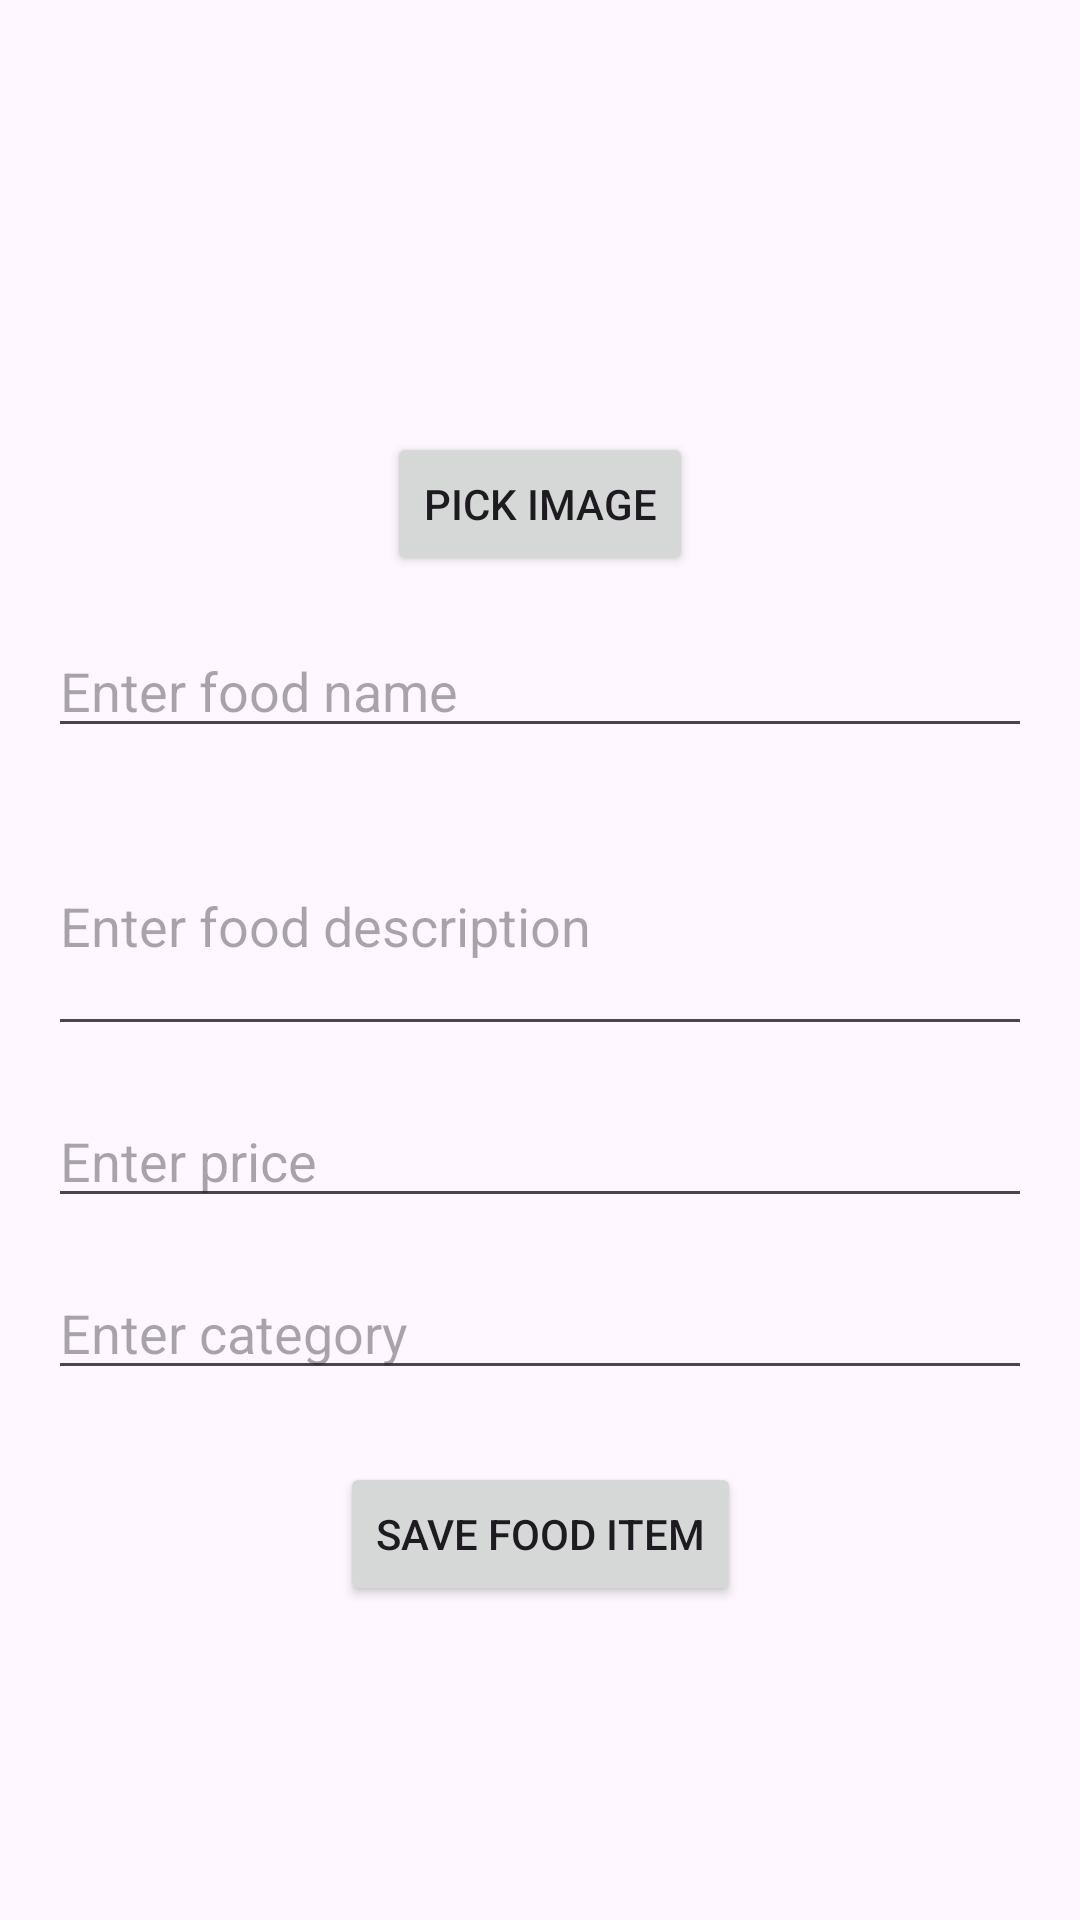

Write the Android layout XML for this screen, with the resource values it uses.
<!-- AndroidManifest.xml: application theme Theme.FoodOrderingApplication -->
<!-- res/layout/activity_add_food_items.xml -->
<?xml version="1.0" encoding="utf-8"?>
<androidx.constraintlayout.widget.ConstraintLayout
    xmlns:android="http://schemas.android.com/apk/res/android"
    xmlns:app="http://schemas.android.com/apk/res-auto"
    android:layout_width="match_parent"
    android:layout_height="match_parent"
    android:padding="16dp">

    
    <ImageView
        android:id="@+id/imageFoodPreview"
        android:layout_width="120dp"
        android:layout_height="120dp"
        android:scaleType="centerCrop"
        android:src="@drawable/logo"
        app:layout_constraintTop_toTopOf="parent"
        app:layout_constraintStart_toStartOf="parent"
        app:layout_constraintEnd_toEndOf="parent" />

    
    <Button
        android:id="@+id/buttonUploadImage"
        android:layout_width="wrap_content"
        android:layout_height="wrap_content"
        android:text="Pick Image"
        app:layout_constraintTop_toBottomOf="@id/imageFoodPreview"
        app:layout_constraintStart_toStartOf="parent"
        app:layout_constraintEnd_toEndOf="parent"
        android:layout_marginTop="8dp" />

    
    <EditText
        android:id="@+id/editTextFoodName"
        android:layout_width="0dp"
        android:layout_height="wrap_content"
        android:hint="Enter food name"
        android:inputType="text"
        app:layout_constraintTop_toBottomOf="@id/buttonUploadImage"
        app:layout_constraintStart_toStartOf="parent"
        app:layout_constraintEnd_toEndOf="parent"
        android:layout_marginTop="16dp" />

    
    <EditText
        android:id="@+id/editTextFoodDescription"
        android:layout_width="0dp"
        android:layout_height="wrap_content"
        android:hint="Enter food description"
        android:inputType="textMultiLine"
        android:minLines="3"
        app:layout_constraintTop_toBottomOf="@id/editTextFoodName"
        app:layout_constraintStart_toStartOf="parent"
        app:layout_constraintEnd_toEndOf="parent"
        android:layout_marginTop="16dp" />

    
    <EditText
        android:id="@+id/editTextFoodPrice"
        android:layout_width="0dp"
        android:layout_height="wrap_content"
        android:hint="Enter price"
        android:inputType="numberDecimal"
        app:layout_constraintTop_toBottomOf="@id/editTextFoodDescription"
        app:layout_constraintStart_toStartOf="parent"
        app:layout_constraintEnd_toEndOf="parent"
        android:layout_marginTop="16dp" />

    
    <EditText
        android:id="@+id/editTextFoodCategory"
        android:layout_width="0dp"
        android:layout_height="wrap_content"
        android:hint="Enter category"
        android:inputType="text"
        app:layout_constraintTop_toBottomOf="@id/editTextFoodPrice"
        app:layout_constraintStart_toStartOf="parent"
        app:layout_constraintEnd_toEndOf="parent"
        android:layout_marginTop="16dp" />

    
    <Button
        android:id="@+id/buttonSaveFood"
        android:layout_width="wrap_content"
        android:layout_height="wrap_content"
        android:text="Save Food Item"
        app:layout_constraintTop_toBottomOf="@id/editTextFoodCategory"
        app:layout_constraintStart_toStartOf="parent"
        app:layout_constraintEnd_toEndOf="parent"
        android:layout_marginTop="24dp" />

</androidx.constraintlayout.widget.ConstraintLayout>
<!-- resources referenced by this layout -->
<resources>
  <style name="Theme.FoodOrderingApplication" parent="Base.Theme.FoodOrderingApplication" />
  <style name="Base.Theme.FoodOrderingApplication" parent="Theme.Material3.DayNight.NoActionBar">
          
          
      </style>
</resources>
